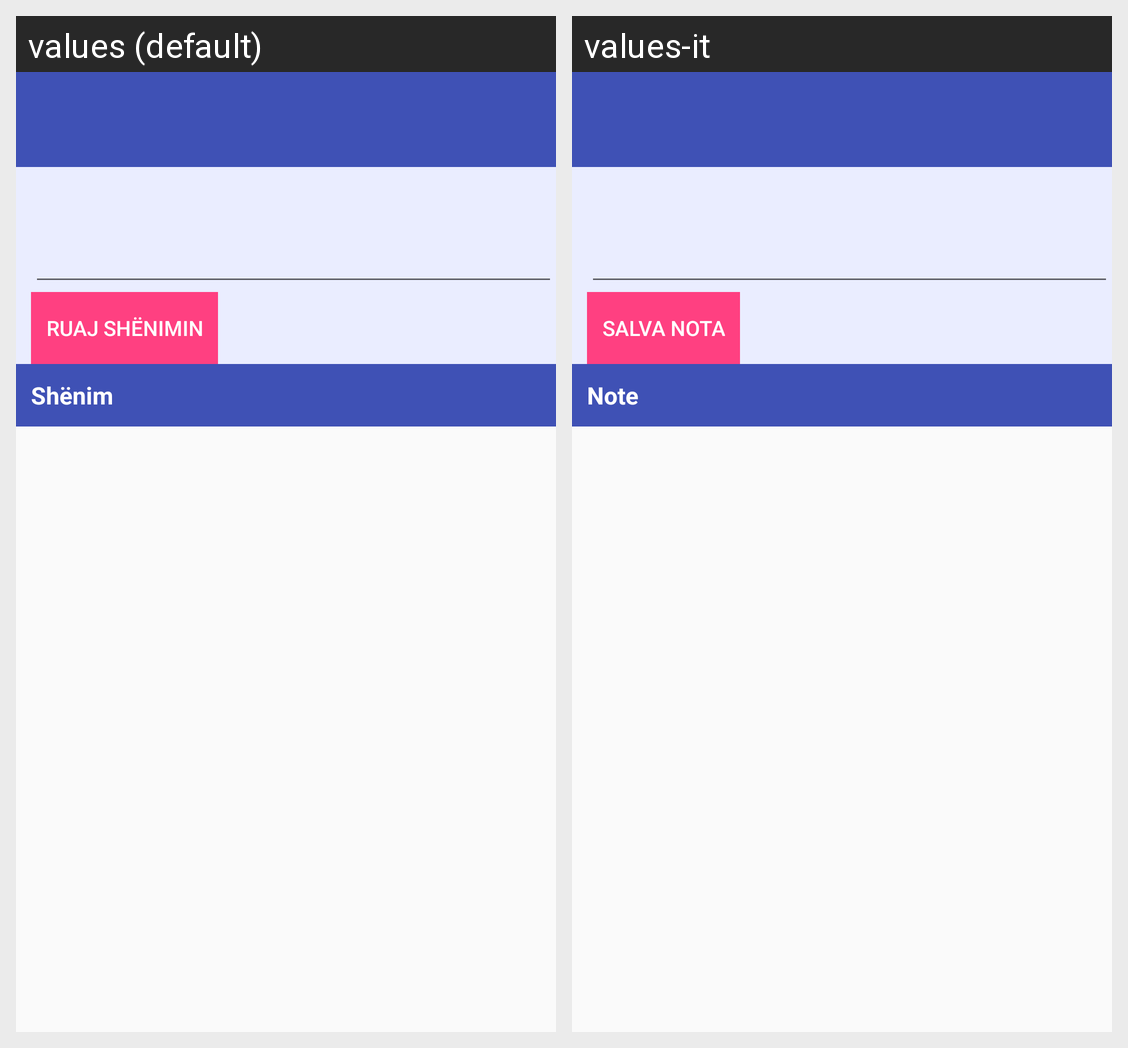

Strings drawn on this Android screen and how each of the app's shown locales translates them:
Android screen res/layout/note.xml rendered under 2 locales, left to right: values (default), values-it. Device: Nexus 5 (rendered at 1080×1920; each locale shown at half size, 540×960, under a caption strip naming it); theme AppTheme.
Strings drawn on this screen, with the default value and each locale's value (text and hints the layout hard-codes, and strings that could not be matched under every locale, appear in the picture but are not listed):

salva
  values: Ruaj Shënimin
  values-it: Salva Nota

note
  values: Shënim
  values-it: Note
